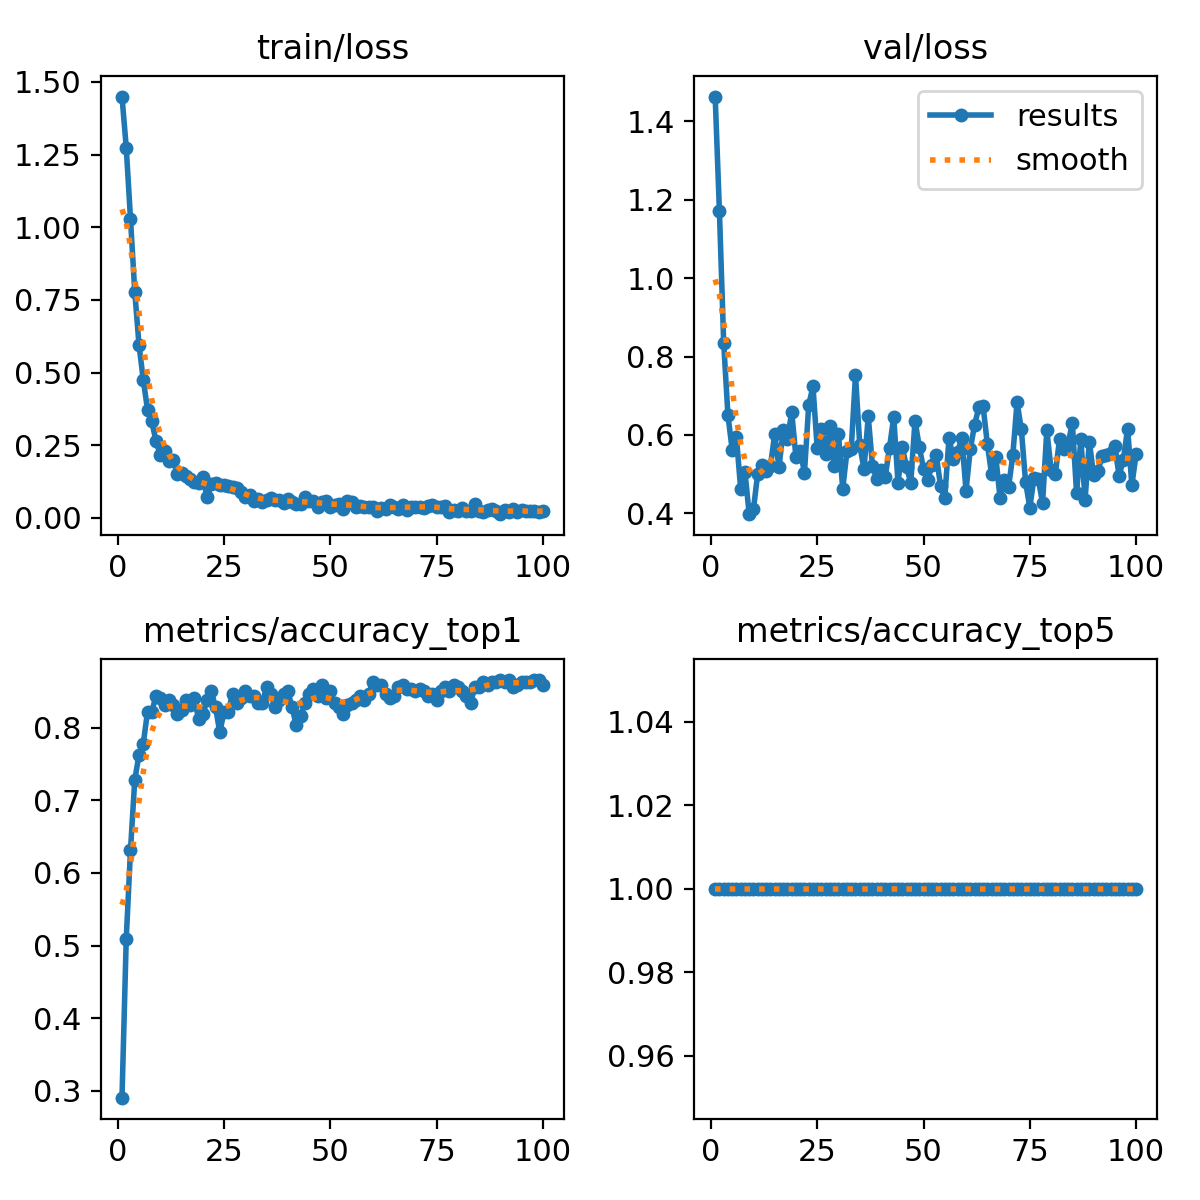

The table this chart was drawn from, first rows:
epoch, time, train/loss, metrics/accuracy_top1, metrics/accuracy_top5, val/loss, lr/pg0, lr/pg1, lr/pg2
1, 1.971, 1.45, 0.2906, 1, 1.463, 8.75e-05, 8.75e-05, 8.75e-05
2, 2.838, 1.274, 0.5094, 1, 1.17, 0.0001856, 0.0001856, 0.0001856
3, 3.774, 1.029, 0.6312, 1, 0.8352, 0.0002818, 0.0002818, 0.0002818
4, 4.654, 0.7789, 0.7281, 1, 0.6506, 0.000376, 0.000376, 0.000376
5, 5.71, 0.5956, 0.7625, 1, 0.5623, 0.0004682, 0.0004682, 0.0004682
6, 6.647, 0.4756, 0.7781, 1, 0.5944, 0.0005584, 0.0005584, 0.0005584
7, 7.521, 0.3731, 0.8219, 1, 0.4614, 0.0006467, 0.0006467, 0.0006467
8, 8.555, 0.3324, 0.8219, 1, 0.506, 0.0007329, 0.0007329, 0.0007329
9, 9.543, 0.2641, 0.8438, 1, 0.398, 0.0008172, 0.0008172, 0.0008172
10, 10.42, 0.217, 0.8406, 1, 0.4108, 0.0008995, 0.0008995, 0.0008995
11, 11.36, 0.23, 0.8313, 1, 0.5009, 0.0009798, 0.0009798, 0.0009798
12, 12.24, 0.1966, 0.8375, 1, 0.5232, 0.001058, 0.001058, 0.001058
13, 13.06, 0.1984, 0.8313, 1, 0.5083, 0.001102, 0.001102, 0.001102
14, 14.01, 0.1521, 0.8187, 1, 0.5212, 0.001089, 0.001089, 0.001089
15, 14.98, 0.1544, 0.825, 1, 0.6022, 0.001077, 0.001077, 0.001077
16, 15.92, 0.1431, 0.8375, 1, 0.5176, 0.001064, 0.001064, 0.001064
17, 16.97, 0.1334, 0.8313, 1, 0.6113, 0.001052, 0.001052, 0.001052
18, 18.11, 0.1232, 0.8406, 1, 0.5886, 0.00104, 0.00104, 0.00104
19, 19.09, 0.1189, 0.8125, 1, 0.6584, 0.001027, 0.001027, 0.001027
20, 19.98, 0.1404, 0.8187, 1, 0.5427, 0.001015, 0.001015, 0.001015
21, 20.97, 0.07219, 0.8375, 1, 0.5596, 0.001002, 0.001002, 0.001002
22, 22.04, 0.1158, 0.85, 1, 0.504, 0.0009901, 0.0009901, 0.0009901
23, 22.92, 0.1187, 0.8281, 1, 0.676, 0.0009778, 0.0009778, 0.0009778
24, 23.76, 0.114, 0.7937, 1, 0.7236, 0.0009654, 0.0009654, 0.0009654
25, 24.74, 0.1127, 0.8219, 1, 0.5659, 0.000953, 0.000953, 0.000953
26, 25.56, 0.1087, 0.8219, 1, 0.6145, 0.0009406, 0.0009406, 0.0009406
27, 26.7, 0.107, 0.8469, 1, 0.5513, 0.0009283, 0.0009283, 0.0009283
28, 27.55, 0.1014, 0.8344, 1, 0.6238, 0.0009159, 0.0009159, 0.0009159
29, 28.45, 0.08973, 0.8406, 1, 0.5216, 0.0009035, 0.0009035, 0.0009035
30, 29.52, 0.07123, 0.85, 1, 0.6016, 0.0008911, 0.0008911, 0.0008911
31, 30.2, 0.07777, 0.8438, 1, 0.4627, 0.0008787, 0.0008787, 0.0008787
32, 31.08, 0.05965, 0.8438, 1, 0.5586, 0.0008664, 0.0008664, 0.0008664
33, 32.09, 0.06614, 0.8344, 1, 0.5645, 0.000854, 0.000854, 0.000854
34, 33.04, 0.05463, 0.8344, 1, 0.7522, 0.0008416, 0.0008416, 0.0008416
35, 34.02, 0.06171, 0.8562, 1, 0.5747, 0.0008293, 0.0008293, 0.0008293
36, 34.99, 0.06802, 0.8469, 1, 0.5131, 0.0008169, 0.0008169, 0.0008169
37, 35.92, 0.06141, 0.8281, 1, 0.6472, 0.0008045, 0.0008045, 0.0008045
38, 37, 0.0619, 0.8375, 1, 0.5203, 0.0007921, 0.0007921, 0.0007921
39, 37.91, 0.05263, 0.8469, 1, 0.4874, 0.0007797, 0.0007797, 0.0007797
40, 38.91, 0.06371, 0.85, 1, 0.5098, 0.0007674, 0.0007674, 0.0007674
41, 39.83, 0.05576, 0.8281, 1, 0.4934, 0.000755, 0.000755, 0.000755
42, 40.79, 0.04861, 0.8031, 1, 0.5676, 0.0007426, 0.0007426, 0.0007426
43, 41.67, 0.04734, 0.8156, 1, 0.646, 0.0007302, 0.0007302, 0.0007302
44, 42.7, 0.07318, 0.8344, 1, 0.4778, 0.0007179, 0.0007179, 0.0007179
45, 43.61, 0.0567, 0.8469, 1, 0.5688, 0.0007055, 0.0007055, 0.0007055
46, 44.78, 0.05766, 0.8531, 1, 0.5185, 0.0006931, 0.0006931, 0.0006931
47, 45.74, 0.03764, 0.8438, 1, 0.4783, 0.0006808, 0.0006808, 0.0006808
48, 46.69, 0.05476, 0.8594, 1, 0.6365, 0.0006684, 0.0006684, 0.0006684
49, 47.5, 0.05935, 0.8406, 1, 0.5701, 0.000656, 0.000656, 0.000656
50, 48.35, 0.03857, 0.85, 1, 0.5132, 0.0006436, 0.0006436, 0.0006436
51, 49.19, 0.04606, 0.8344, 1, 0.4861, 0.0006312, 0.0006312, 0.0006312
52, 50.06, 0.04768, 0.8281, 1, 0.5225, 0.0006189, 0.0006189, 0.0006189
53, 51, 0.03051, 0.8187, 1, 0.5488, 0.0006065, 0.0006065, 0.0006065
54, 51.93, 0.05942, 0.8313, 1, 0.47, 0.0005941, 0.0005941, 0.0005941
55, 52.74, 0.05625, 0.8344, 1, 0.4402, 0.0005818, 0.0005818, 0.0005818
56, 53.95, 0.03617, 0.8375, 1, 0.5925, 0.0005694, 0.0005694, 0.0005694
57, 54.79, 0.04019, 0.8438, 1, 0.5398, 0.000557, 0.000557, 0.000557
58, 55.74, 0.03706, 0.8375, 1, 0.5562, 0.0005446, 0.0005446, 0.0005446
59, 56.82, 0.03821, 0.8469, 1, 0.5916, 0.0005322, 0.0005322, 0.0005322
60, 57.72, 0.03737, 0.8625, 1, 0.4578, 0.0005199, 0.0005199, 0.0005199
... 40 more rows
